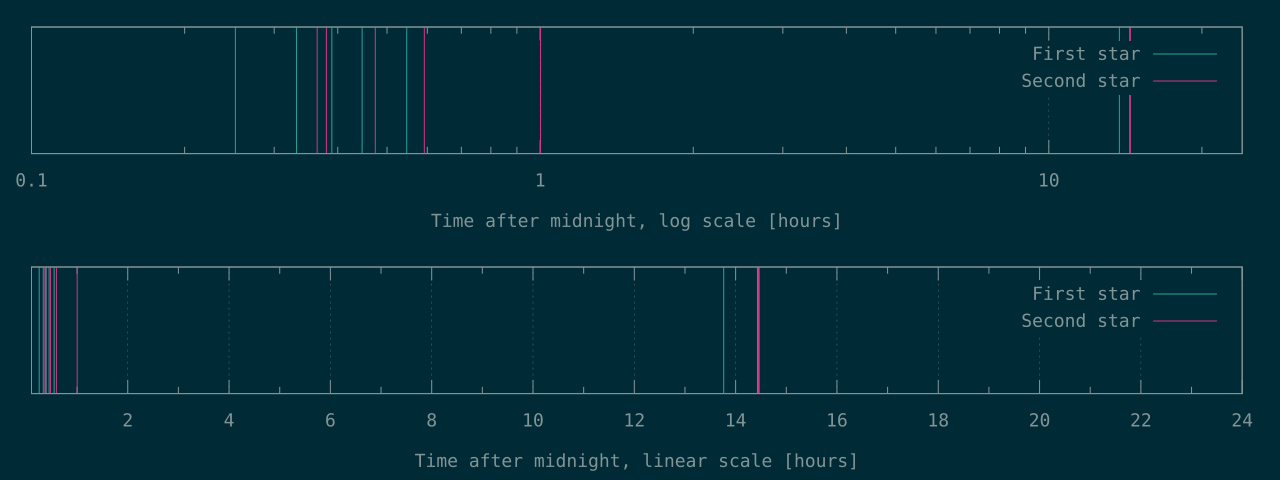

The table this chart was drawn from, first rows:
906	1312
1195	1368
1402	1707
1608	2131
1968	3606
49552	52022
51959	52073
